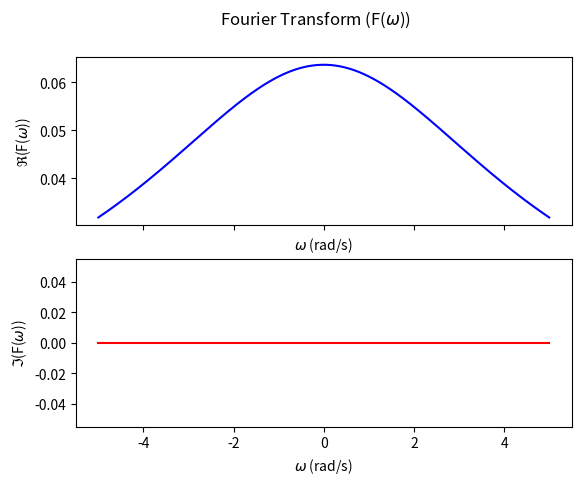

Python code for this plot:
import numpy as np
import matplotlib.pyplot as plt

def FourierTransform(w):
    return 5/(np.pi*(w**2+5**2))

xvals = np.linspace(-5, 5, 1000)

fig, (ax0, ax1) = plt.subplots(2,1, sharex = True)

ax0.plot(xvals, np.real(FourierTransform(xvals)), color = "b")
ax1.plot(xvals, np.imag(FourierTransform(xvals)), color = "r")

fig.suptitle("Fourier Transform (F($\omega$))")
ax0.set_xlabel("$\omega$ (rad/s)")
ax0.set_ylabel("$\Re$(F($\omega$))")
ax1.set_xlabel("$\omega$ (rad/s)")
ax1.set_ylabel("$\Im$(F($\omega$))")
#plt.show()
plt.savefig("Q2.2.png")